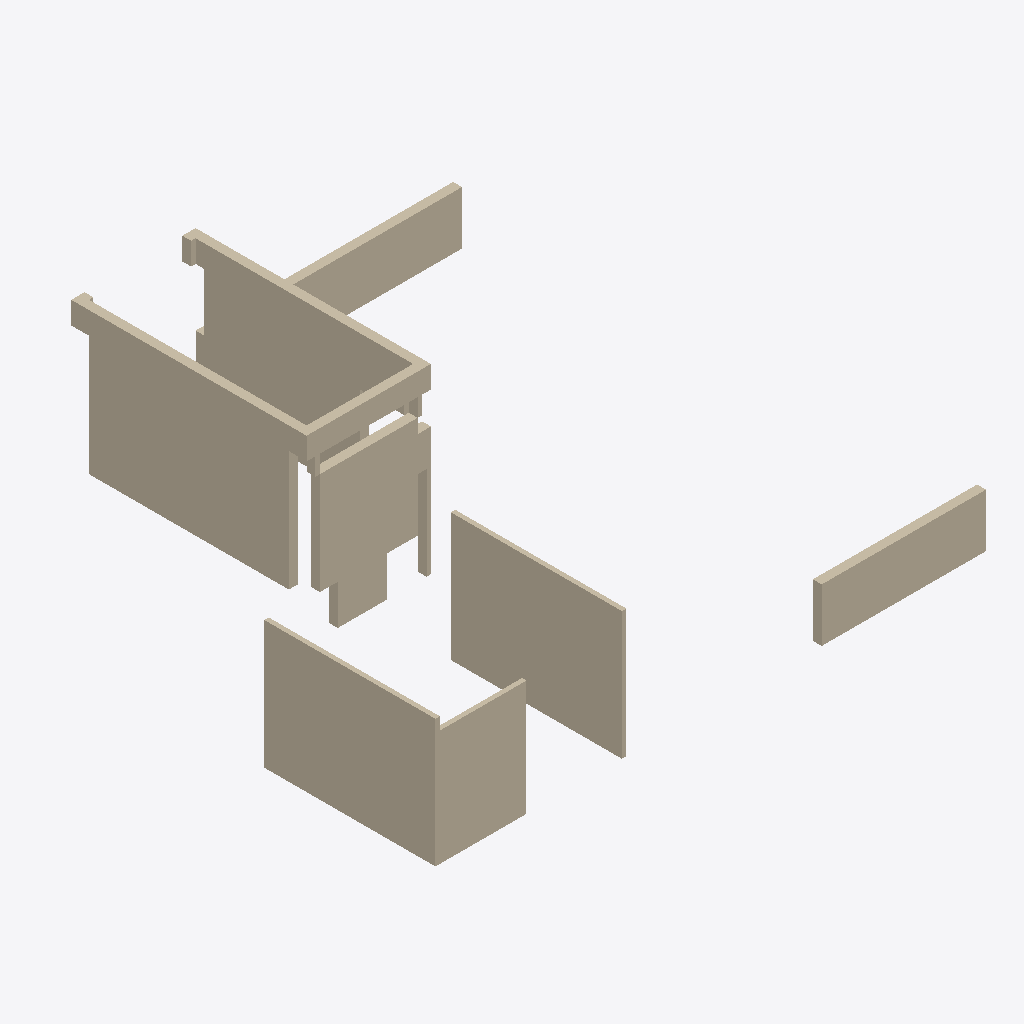
Isometric view of an IFC building model (IFC-SPF (STEP), schema IFC2X3, length unit millimetre), seen from the south-west, elements coloured by IFC class: 10 walls (beige).
Extent 9.3 m × 12.0 m × 6.2 m (x, y, z). Storeys (2): 4层 at 9.00 m; 屋面 at 12.00 m. Elements (10): 10 IfcWallStandardCase.

HEADER;
FILE_DESCRIPTION((''),'2;1');
FILE_NAME('','2023-05-09T17:23:04',(''),(''),'','BIMserver','');
FILE_SCHEMA(('IFC2X3'));
ENDSEC;
DATA;
#439=IFCPROJECT('1J5sbZvdvB_hhZ5d_ASqfT',#52,'项目编号',$,$,'项目名称','项目状态',(#159),#1);
#361=IFCSITE('1J5sbZvdvB_hhZ5d_ASqfV',#52,'Default',$,'',#362,$,$,.ELEMENT.,(42,21,31,181945),(-71,-3,-24,-263305),0.0,$,$);
#411=IFCBUILDING('1J5sbZvdvB_hhZ5d_ASqfS',#52,'',$,$,#412,$,'',.ELEMENT.,$,$,$);
#356=IFCBUILDINGSTOREY('1J5sbZvdvB_hhZ5dzrZwck',#52,'4层',$,$,#357,$,'4层',.ELEMENT.,9000.00000000052);
#358=IFCBUILDINGSTOREY('1J5sbZvdvB_hhZ5dzrZwcd',#52,'屋面',$,$,#359,$,'屋面',.ELEMENT.,12000.0000000005);
#64=IFCWALLSTANDARDCASE('2mizY1$Uz9ZPrO7CbRg7q_',#52,'基本墙:住宅内墙- 200mm:248800',$,'基本墙:住宅内墙- 200mm:204728',#65,#66,'248800');
#51=IFCWALLSTANDARDCASE('2mizY1$Uz9ZPrO7CbRg7$P',#52,'基本墙:住宅内墙- 100mm 2:248071',$,'基本墙:住宅内墙- 100mm 2:204742',#53,#54,'248071');
#61=IFCWALLSTANDARDCASE('2mizY1$Uz9ZPrO7CbRg7$K',#52,'基本墙:住宅内墙- 100mm 2:248074',$,'基本墙:住宅内墙- 100mm 2:204742',#62,#63,'248074');
#67=IFCWALLSTANDARDCASE('2mizY1$Uz9ZPrO7CbRg7q$',#52,'基本墙:住宅内墙- 200mm:248801',$,'基本墙:住宅内墙- 200mm:204728',#68,#69,'248801');
#73=IFCWALLSTANDARDCASE('2j7Xd8blT4h8pEeevVg1v9',#52,'基本墙:住宅外墙- 200mm:250716',$,'基本墙:住宅外墙- 200mm:204580',#74,#75,'250716');
#79=IFCWALLSTANDARDCASE('2pwjwYrL1BaxSq6P3AsA6v',#52,'基本墙:住宅外墙- 200mm:252057',$,'基本墙:住宅外墙- 200mm:204580',#80,#81,'252057');
#55=IFCWALLSTANDARDCASE('2mizY1$Uz9ZPrO7CbRg7$M',#52,'基本墙:住宅内墙- 100mm 2:248072',$,'基本墙:住宅内墙- 100mm 2:204742',#56,#57,'248072');
#76=IFCWALLSTANDARDCASE('2pwjwYrL1BaxSq6P3AsAwU',#52,'基本墙:住宅外墙- 200mm:251838',$,'基本墙:住宅外墙- 200mm:204580',#77,#78,'251838');
#58=IFCWALLSTANDARDCASE('2mizY1$Uz9ZPrO7CbRg7$N',#52,'基本墙:住宅内墙- 200mm:248073',$,'基本墙:住宅内墙- 200mm:204728',#59,#60,'248073');
#70=IFCWALLSTANDARDCASE('2j7Xd8blT4h8pEeevVg1$d',#52,'基本墙:住宅外墙- 200mm:250610',$,'基本墙:住宅外墙- 200mm:204580',#71,#72,'250610');
ENDSEC;
